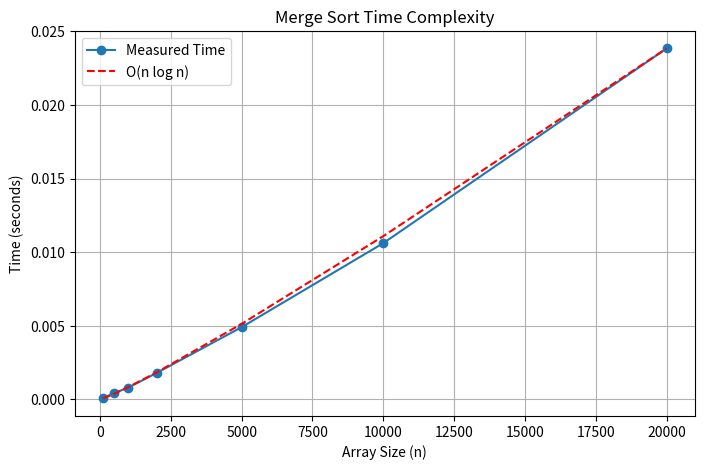

Reproduce this figure in Python.
import random
import time
import matplotlib.pyplot as plt
import math

# Merge Sort Implementation
def merge_sort(arr):
    if len(arr) > 1:
        mid = len(arr) // 2
        left = arr[:mid]
        right = arr[mid:]

        merge_sort(left)
        merge_sort(right)

        i = j = k = 0

        while i < len(left) and j < len(right):
            if left[i] < right[j]:
                arr[k] = left[i]
                i += 1
            else:
                arr[k] = right[j]
                j += 1
            k += 1

        while i < len(left):
            arr[k] = left[i]
            i += 1
            k += 1

        while j < len(right):
            arr[k] = right[j]
            j += 1
            k += 1


# Array sizes
sizes = [100, 500, 1000, 2000, 5000, 10000, 20000]

times = []
theoretical = []

for n in sizes:
    arr = [random.randint(1, 100000) for _ in range(n)]

    start = time.perf_counter()
    merge_sort(arr)
    end = time.perf_counter()

    times.append(end - start)
    theoretical.append(n * math.log2(n))

# Normalize theoretical values for comparison
scale = times[-1] / theoretical[-1]
theoretical = [x * scale for x in theoretical]

# Print results
print("Array Size\tExecution Time (s)")
for n, t in zip(sizes, times):
    print(f"{n}\t\t{t:.6f}")

# Plot
plt.figure(figsize=(8,5))
plt.plot(sizes, times, 'o-', label='Measured Time')
plt.plot(sizes, theoretical, 'r--', label='O(n log n)')
plt.title('Merge Sort Time Complexity')
plt.xlabel('Array Size (n)')
plt.ylabel('Time (seconds)')
plt.grid(True)
plt.legend()
plt.show()
